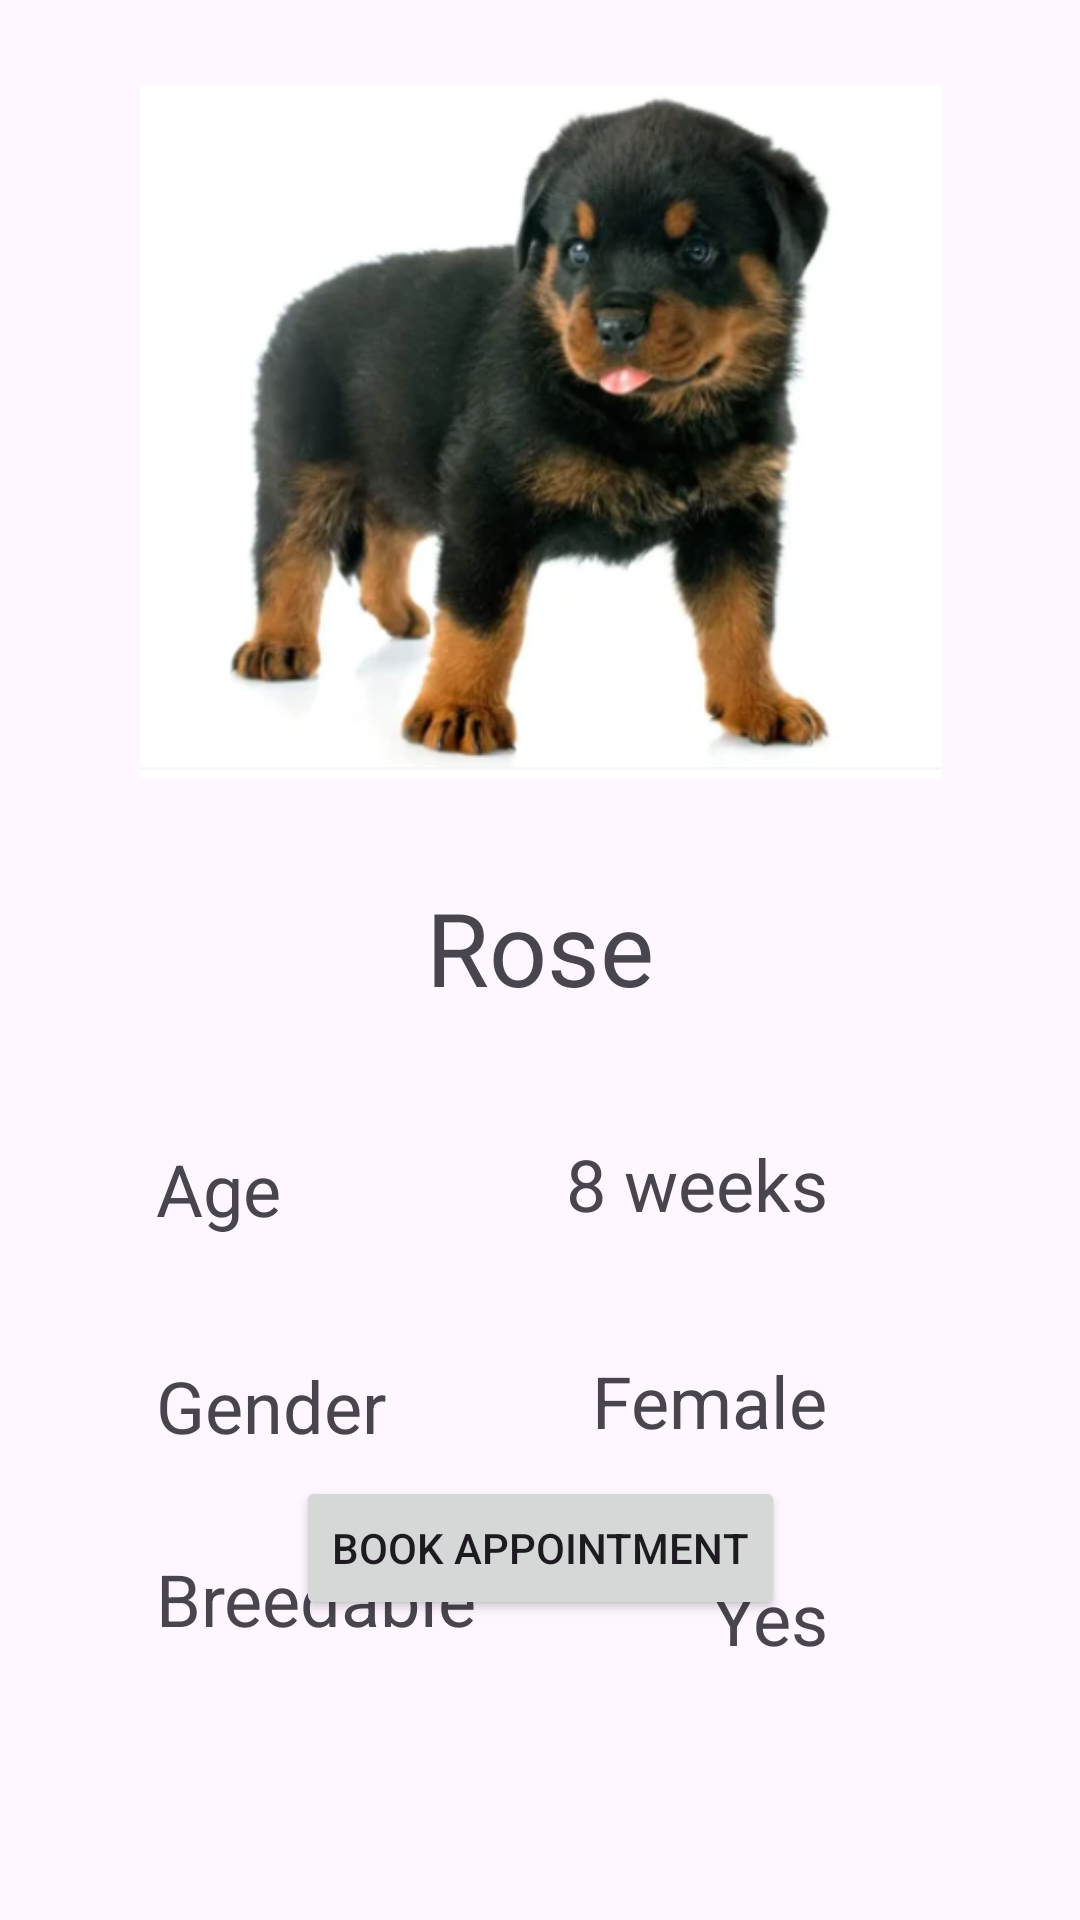

Reconstruct the res/layout file that produces this screen, plus the resources it refers to.
<!-- AndroidManifest.xml: application theme Theme.DogCourseProject -->
<!-- res/layout/activity_rose.xml -->
<?xml version="1.0" encoding="utf-8"?>
<androidx.constraintlayout.widget.ConstraintLayout xmlns:android="http://schemas.android.com/apk/res/android"
    xmlns:app="http://schemas.android.com/apk/res-auto"
    xmlns:tools="http://schemas.android.com/tools"
    android:layout_width="match_parent"
    android:layout_height="match_parent"
    tools:context=".RoseActivity"
    tools:layout_editor_absoluteX="0dp"
    tools:layout_editor_absoluteY="-6dp">

    <ImageView
        android:id="@+id/imageRose"
        android:layout_width="267dp"
        android:layout_height="256dp"
        android:layout_marginTop="16dp"
        app:layout_constraintEnd_toEndOf="parent"
        app:layout_constraintHorizontal_bias="0.5"
        app:layout_constraintStart_toStartOf="parent"
        app:layout_constraintTop_toTopOf="parent"
        app:srcCompat="@drawable/rose_image" />

    <TextView
        android:id="@+id/txtRose"
        android:layout_width="wrap_content"
        android:layout_height="wrap_content"
        android:layout_marginTop="21dp"
        android:text="@string/btn_dog1"
        android:textSize="34sp"
        app:layout_constraintEnd_toEndOf="parent"
        app:layout_constraintHorizontal_bias="0.5"
        app:layout_constraintStart_toStartOf="parent"
        app:layout_constraintTop_toBottomOf="@+id/imageRose" />

    <TextView
        android:id="@+id/txtRoseAge"
        android:layout_width="wrap_content"
        android:layout_height="wrap_content"
        android:layout_marginStart="52dp"
        android:layout_marginTop="380dp"
        android:text="@string/txt_age"
        android:textSize="24sp"
        app:layout_constraintStart_toStartOf="parent"
        app:layout_constraintTop_toTopOf="parent" />

    <TextView
        android:id="@+id/txtRoseGender"
        android:layout_width="wrap_content"
        android:layout_height="wrap_content"
        android:layout_marginTop="40dp"
        android:text="@string/txt_gender"
        android:textSize="24sp"
        app:layout_constraintStart_toStartOf="@+id/txtRoseAge"
        app:layout_constraintTop_toBottomOf="@+id/txtRoseAge" />

    <TextView
        android:id="@+id/txtRoseBreed"
        android:layout_width="wrap_content"
        android:layout_height="wrap_content"
        android:layout_marginTop="32dp"
        android:text="@string/txt_breed"
        android:textSize="24sp"
        app:layout_constraintStart_toStartOf="@+id/txtRoseGender"
        app:layout_constraintTop_toBottomOf="@+id/txtRoseGender" />

    <TextView
        android:id="@+id/textView5"
        android:layout_width="wrap_content"
        android:layout_height="wrap_content"
        android:layout_marginTop="40dp"
        android:text="8 weeks"
        android:textSize="24sp"
        app:layout_constraintEnd_toEndOf="@+id/textView6"
        app:layout_constraintTop_toBottomOf="@+id/txtRose" />

    <TextView
        android:id="@+id/textView6"
        android:layout_width="wrap_content"
        android:layout_height="wrap_content"
        android:layout_marginTop="40dp"
        android:text="Female"
        android:textSize="24sp"
        app:layout_constraintEnd_toEndOf="@+id/textView7"
        app:layout_constraintTop_toBottomOf="@+id/textView5" />

    <TextView
        android:id="@+id/textView7"
        android:layout_width="wrap_content"
        android:layout_height="wrap_content"
        android:layout_marginTop="40dp"
        android:layout_marginEnd="84dp"
        android:text="Yes"
        android:textSize="24sp"
        app:layout_constraintEnd_toEndOf="parent"
        app:layout_constraintTop_toBottomOf="@+id/textView6" />

    <Button
        android:id="@+id/btnRoseAppointment"
        android:layout_width="wrap_content"
        android:layout_height="wrap_content"
        android:layout_marginBottom="100dp"
        android:text="@string/btn_appointment"
        app:layout_constraintBottom_toBottomOf="parent"
        app:layout_constraintEnd_toEndOf="parent"
        app:layout_constraintStart_toStartOf="parent" />

    <TextView
        android:id="@+id/txtRoseAppointment"
        android:layout_width="wrap_content"
        android:layout_height="wrap_content"
        android:layout_marginBottom="45dp"
        android:textSize="24sp"
        app:layout_constraintBottom_toBottomOf="parent"
        app:layout_constraintEnd_toEndOf="parent"
        app:layout_constraintHorizontal_bias="0.5"
        app:layout_constraintStart_toStartOf="parent" />
</androidx.constraintlayout.widget.ConstraintLayout>
<!-- resources referenced by this layout -->
<resources>
  <!-- drawable rose_image: png bitmap (drawable, 185632 bytes) -->
  <string name="btn_appointment">Book Appointment</string>
  <string name="btn_dog1">Rose</string>
  <string name="txt_age">Age</string>
  <string name="txt_breed">Breedable</string>
  <string name="txt_gender">Gender</string>
  <style name="Theme.DogCourseProject" parent="Base.Theme.DogCourseProject" />
  <style name="Base.Theme.DogCourseProject" parent="Theme.Material3.DayNight">
          
          
      </style>
</resources>
